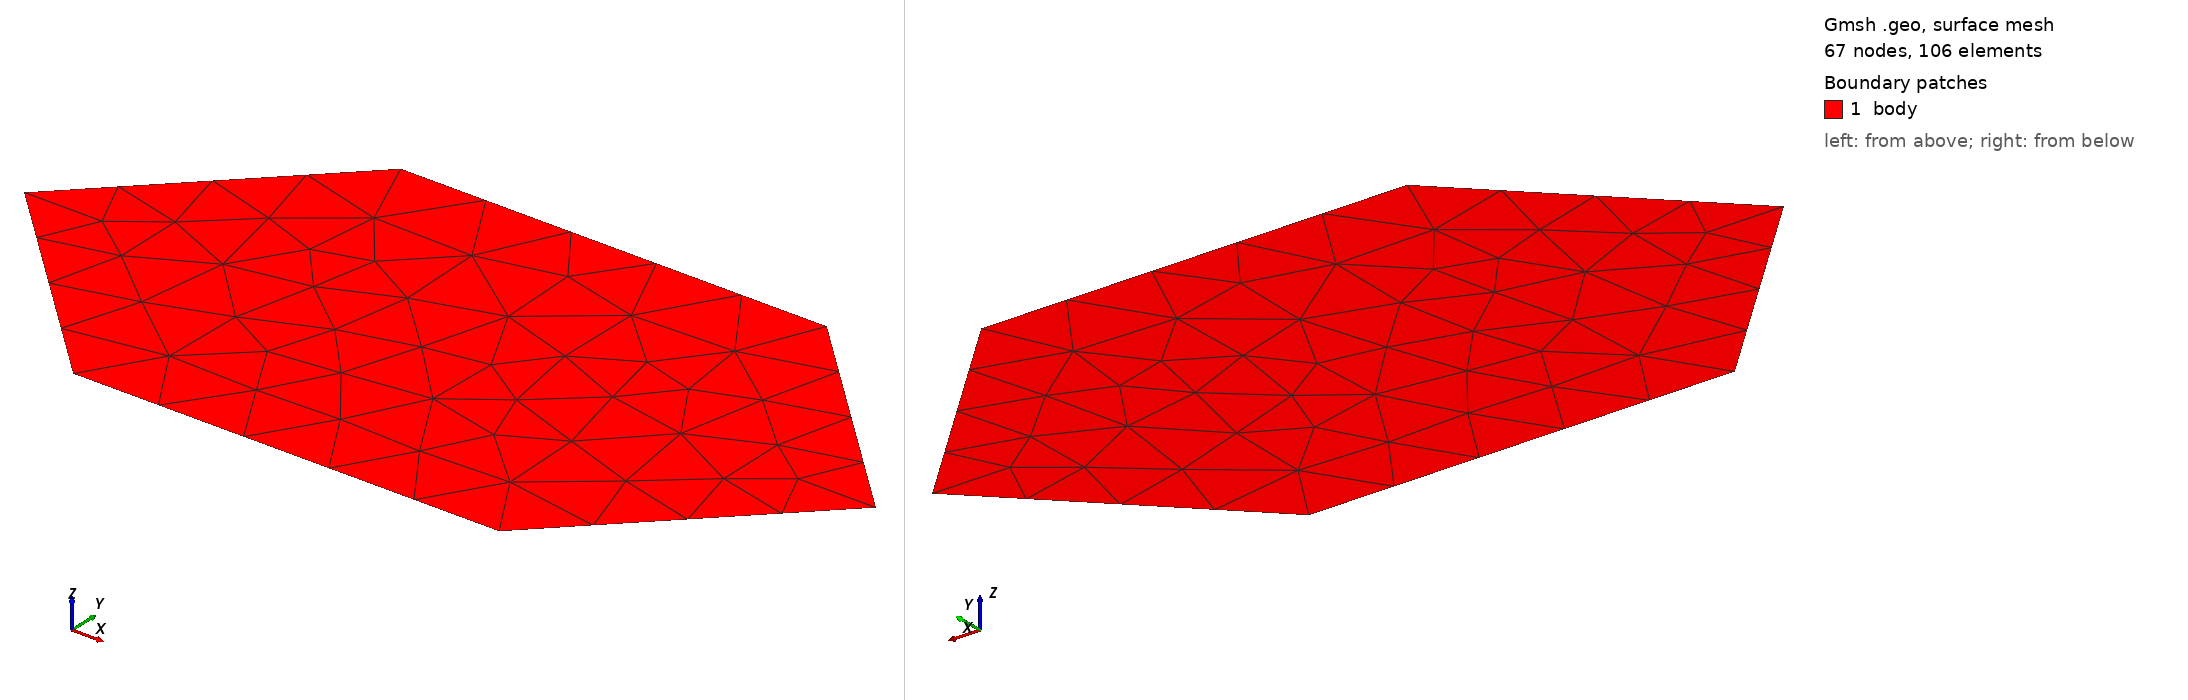

Gmsh geometry script, surface-meshed: 67 nodes, 106 surface elements. Boundary patches (legend numbers): 1 body. Left view from above one corner, right view from below the opposite corner. Legend entries are the model's physical surfaces. The drawing asked Gmsh for element sizes between 1% and 20% of the model's largest extent; the script's own settings can give other sizes.

=== unit_hexagon.geo (drawn) ===
// Gmsh project created on Wed Jan 14 21:58:47 2026
//+
// CAUTION: Order of points in border should be counterclockwise
//+
Point(1) = {-1, 0, 0.0};
//+
Point(2) = {-0.5, -0.5, 0.0};
//+
Point(3) = {0.5, -0.5, 0.0};
//+
Point(4) = {1, 0, 0.0};
//+
Point(5) = {0.5, 0.5, 0.0};
//+
Point(6) = {-0.5, 0.5, 0.0};
//+
Line(1) = {1, 2};
//+
Line(2) = {2, 3};
//+
Line(3) = {3, 4};
//+
Line(4) = {4, 5};
//+
Line(5) = {5, 6};
//+
Line(6) = {6, 1};
//+
Curve Loop(1) = {6, 1, 2, 3, 4, 5};
//+
Plane Surface(1) = {1};
//+
Physical Curve("left", 7) = {6, 1};
//+
Physical Curve("bottom", 8) = {2};
//+
Physical Curve("right", 9) = {3, 4};
//+
Physical Curve("top", 10) = {5};
//+
Physical Surface("body", 11) = {1};
